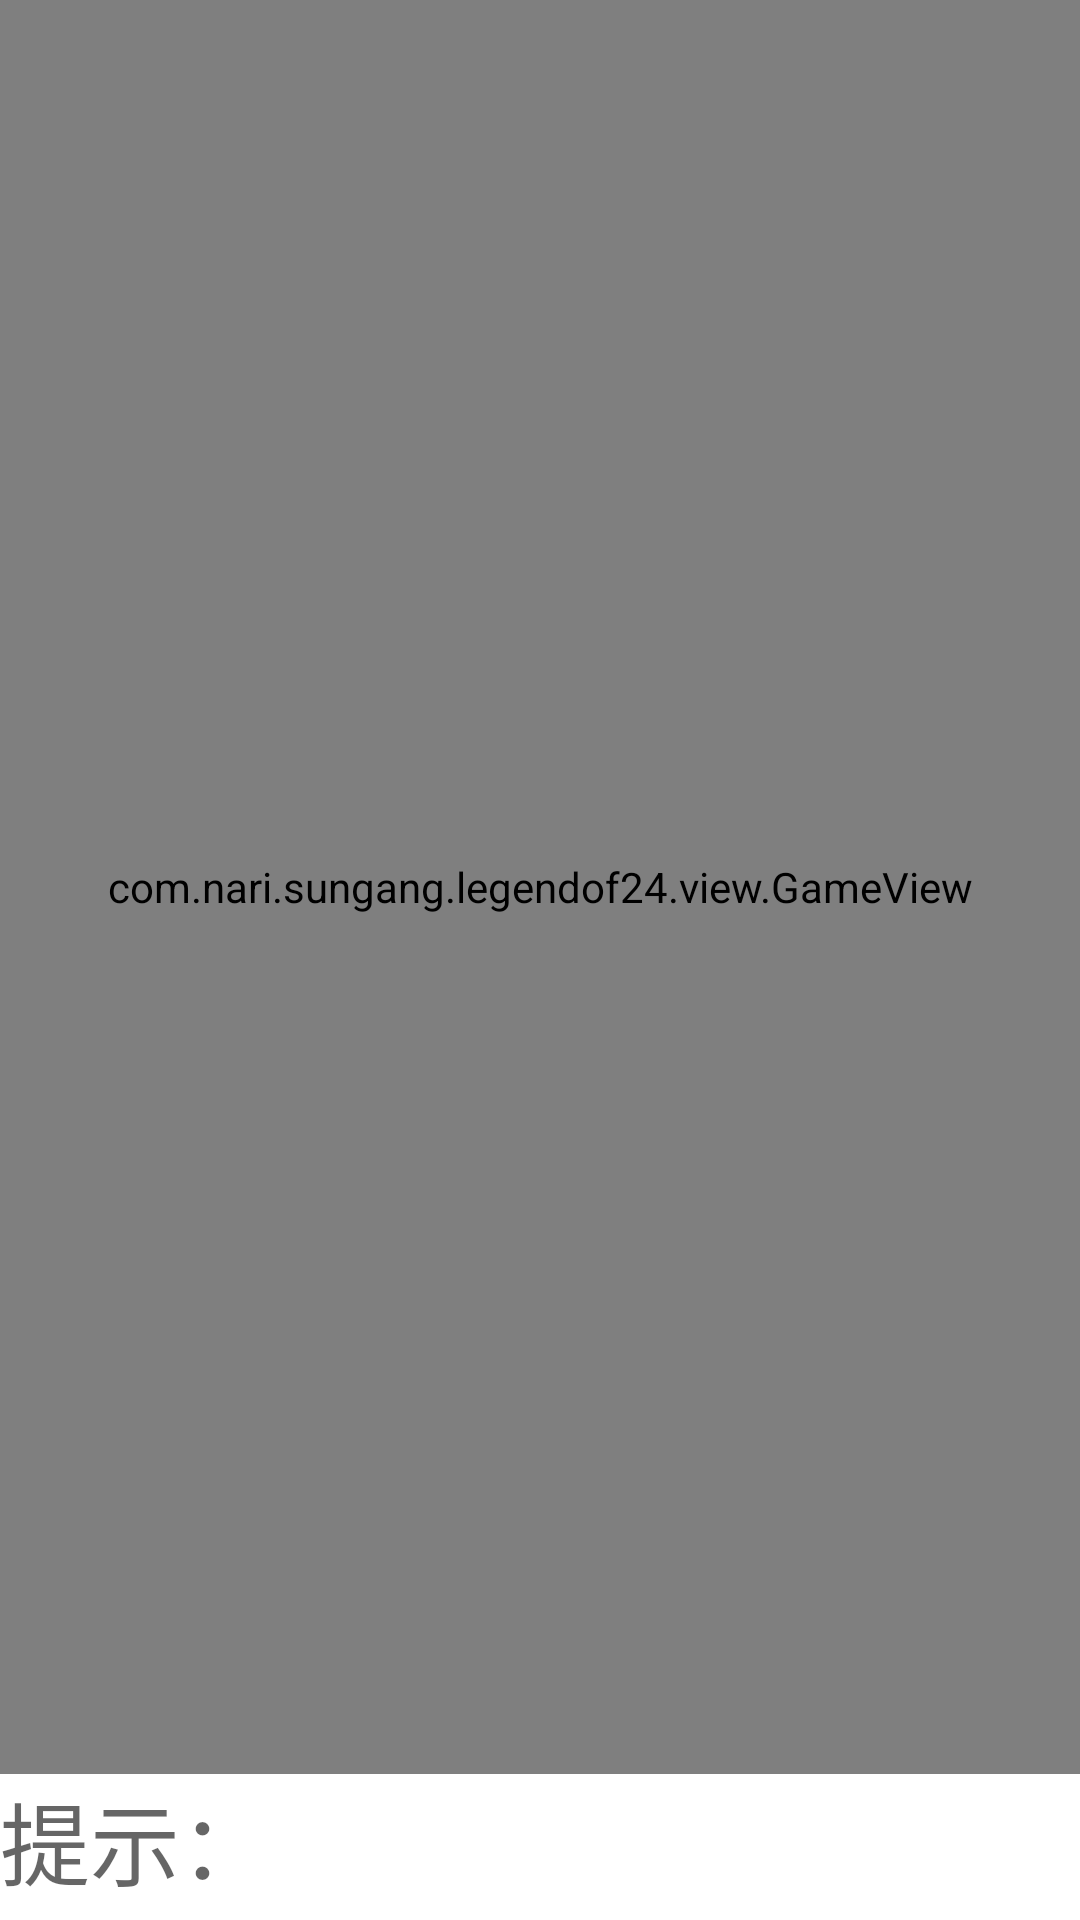

Android layout source for this screen:
<!-- AndroidManifest.xml: application theme MyMaterialTheme -->
<!-- res/layout/activity_base_game.xml -->
<?xml version="1.0" encoding="utf-8"?>
<LinearLayout xmlns:android="http://schemas.android.com/apk/res/android"
    android:layout_width="match_parent"
    android:layout_height="match_parent"
    android:background="@color/white_normal"
    android:orientation="vertical"
    android:paddingBottom="5dp">

    <LinearLayout
        android:layout_width="match_parent"
        android:layout_height="0dp"
        android:layout_weight="1"
        android:orientation="vertical">

        <TextView
            android:id="@+id/tv_game_message"
            android:layout_width="match_parent"
            android:layout_height="0dp"
            android:layout_weight="2"
            android:background="@drawable/text_view_border"
            android:gravity="center"
            android:padding="5dp"
            android:textAppearance="?android:textAppearanceMedium" />

        <com.nari.sungang.legendof24.view.GameView
            android:id="@+id/view_game"
            android:layout_width="match_parent"
            android:layout_height="match_parent" />

        <LinearLayout
            android:layout_width="match_parent"
            android:layout_height="0dp"
            android:layout_weight="1">

            <Button
                android:id="@+id/confirm"
                android:layout_width="wrap_content"
                android:layout_height="48dp"
                android:text="确认" />
        </LinearLayout>
    </LinearLayout>

    <LinearLayout
        android:layout_width="match_parent"
        android:layout_height="wrap_content">

        <TextView
            android:layout_width="match_parent"
            android:layout_height="wrap_content"
            android:background="@drawable/text_view_border"
            android:gravity="left"
            android:text="提示："
            android:textAppearance="?android:textAppearanceMedium"
            android:textSize="30sp" />

    </LinearLayout>

</LinearLayout>
<!-- resources referenced by this layout -->
<resources>
  <color name="white_normal">#ffffffff</color>
  <!-- drawable text_view_border (drawable) -->
  <?xml version="1.0" encoding="UTF-8"?>
  
  <shape xmlns:android="http://schemas.android.com/apk/res/android">
      <stroke
          android:width="1dip" android:color="#ffffffff" />
  </shape>
  <style name="MyMaterialTheme" parent="MyMaterialTheme.Base" />
  <style name="MyMaterialTheme.Base" parent="Theme.AppCompat.Light.DarkActionBar">
          <item name="windowNoTitle">true</item>
          <item name="windowActionBar">false</item>
          <item name="android:windowFullscreen">true</item>
          <item name="colorPrimary">@color/colorPrimary</item>
          <item name="colorPrimaryDark">@color/colorPrimaryDark</item>
          <item name="colorAccent">@color/colorAccent</item>
          <item name="gameViewStyle">@style/GameView</item>
      </style>
  <color name="colorPrimary">#3F51B5</color>
  <color name="colorPrimaryDark">#303F9F</color>
  <color name="colorAccent">#FF4081</color>
  <style name="GameView" parent="Base.GameView">
          <item name="gv_regularColor">#000000</item>
          <item name="gv_errorColor">#ff0000</item>
          <item name="gv_successColor">@color/green</item>
      </style>
  <style name="Base.GameView" parent="">
          <item name="gv_aspect">square</item>
      </style>
  <color name="green">#00ff00</color>
</resources>
